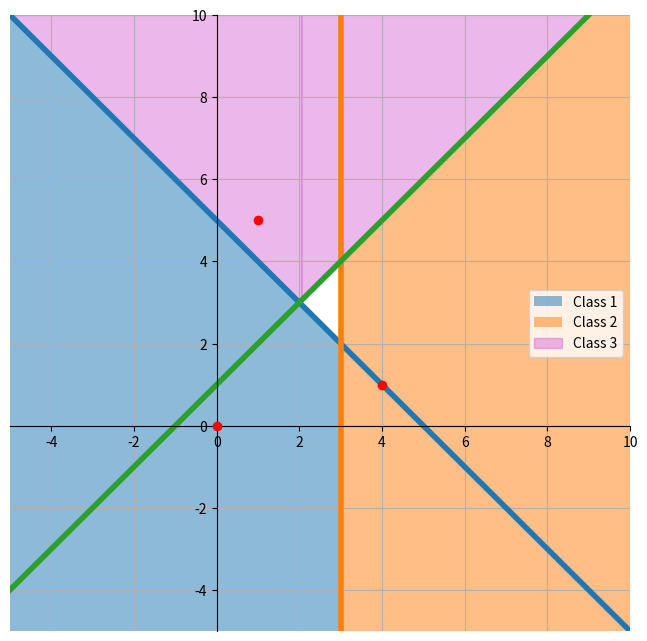

This chart was generated by the following Python code:
import math
import numpy as np
from matplotlib import pyplot as plt

coeff_mat = [[-1, -1, 5], [-1, 0, 3], [-1, 1, -1]]
coeff_mat = [[-(x[1] / x[0]), -(x[2] / x[0])] for x in coeff_mat]
dot_set = [[4, 1], [1, 5], [0, 0]]
dot_x, dot_y = list(map(list, zip(*dot_set)))

plt.figure(figsize=(8, 8))
y_axis = np.linspace(-5, 15, 100)
plt.xlim(-5, 10)
plt.ylim(-5, 10)

for i in range(len(coeff_mat)):
    x_axis = np.array(coeff_mat[i][0]) * y_axis + np.array(coeff_mat[i][1])
    plt.plot(x_axis, y_axis, linewidth=4)

x1 = np.linspace(-5, 10, 150)
y1, y2 = - x1 + 5, x1 + 1

plt.fill_between(x1, y1, -5, where=x1 <= 3.1, alpha=0.5, label='Class 1')
plt.fill_between(x1, y2, -5, where=x1 >= 2.9, alpha=0.5, label='Class 2')
plt.fill_between(x1, y1, np.max(y1), where=x1 <= 2.1, color='orchid', alpha=0.5, label='Class 3')
plt.fill_between(x1, y2, np.max(y2), where=x1 >= 2, color='orchid', alpha=0.5)

x_bar = plt.gca()
x_bar.spines['right'].set_color('none')
x_bar.spines['top'].set_color('none')
x_bar.spines['bottom'].set_position(('data', 0))
x_bar.spines['left'].set_position(('data', 0))

plt.scatter(dot_x, dot_y, color='r', zorder = 100)
plt.grid(True)
plt.legend()

plt.show()
